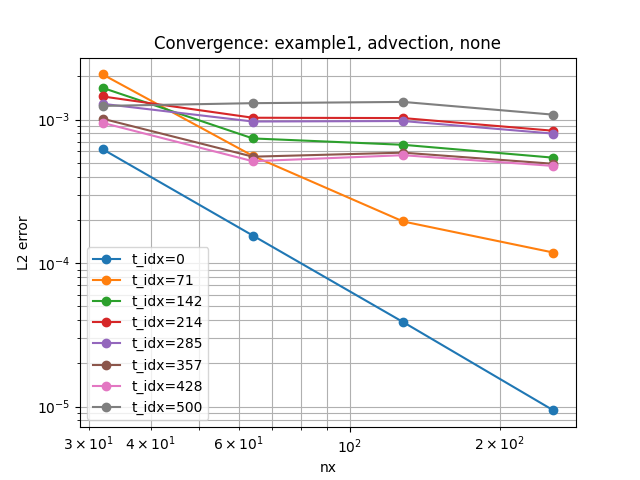

The table this chart was drawn from, first rows:
example, regime, stabilization, nx, time_idx, l2_error, order
example1, advection, none, 32, 0, 0.0006214, 
example1, advection, none, 32, 71, 0.002062, 
example1, advection, none, 32, 142, 0.001663, 
example1, advection, none, 32, 214, 0.001448, 
example1, advection, none, 32, 285, 0.001287, 
example1, advection, none, 32, 357, 0.001013, 
example1, advection, none, 32, 428, 0.0009483, 
example1, advection, none, 32, 500, 0.001244, 
example1, advection, none, 64, 428, 0.0005122, 0.8885
example1, advection, none, 64, 357, 0.0005508, 0.879
example1, advection, none, 64, 285, 0.0009683, 0.4101
example1, advection, none, 64, 500, 0.0013, -0.06374
example1, advection, none, 64, 142, 0.0007382, 1.172
example1, advection, none, 64, 71, 0.0005578, 1.886
example1, advection, none, 64, 0, 0.0001554, 2
example1, advection, none, 64, 214, 0.001029, 0.4933
example1, advection, none, 128, 500, 0.001326, -0.02885
example1, advection, none, 128, 428, 0.0005643, -0.1396
example1, advection, none, 128, 285, 0.0009758, -0.01108
example1, advection, none, 128, 357, 0.0005876, -0.09326
example1, advection, none, 128, 142, 0.0006666, 0.1473
example1, advection, none, 128, 71, 0.0001948, 1.518
example1, advection, none, 128, 0, 3.8769919560260824e-05, 2.003
example1, advection, none, 128, 214, 0.001023, 0.007495
example1, advection, none, 256, 428, 0.0004748, 0.2491
example1, advection, none, 256, 0, 9.403180385521547e-06, 2.044
example1, advection, none, 256, 71, 0.0001183, 0.7194
example1, advection, none, 256, 142, 0.000542, 0.2984
example1, advection, none, 256, 214, 0.0008349, 0.2938
example1, advection, none, 256, 285, 0.0007975, 0.2911
example1, advection, none, 256, 357, 0.0004914, 0.2579
example1, advection, none, 256, 500, 0.001081, 0.2951
